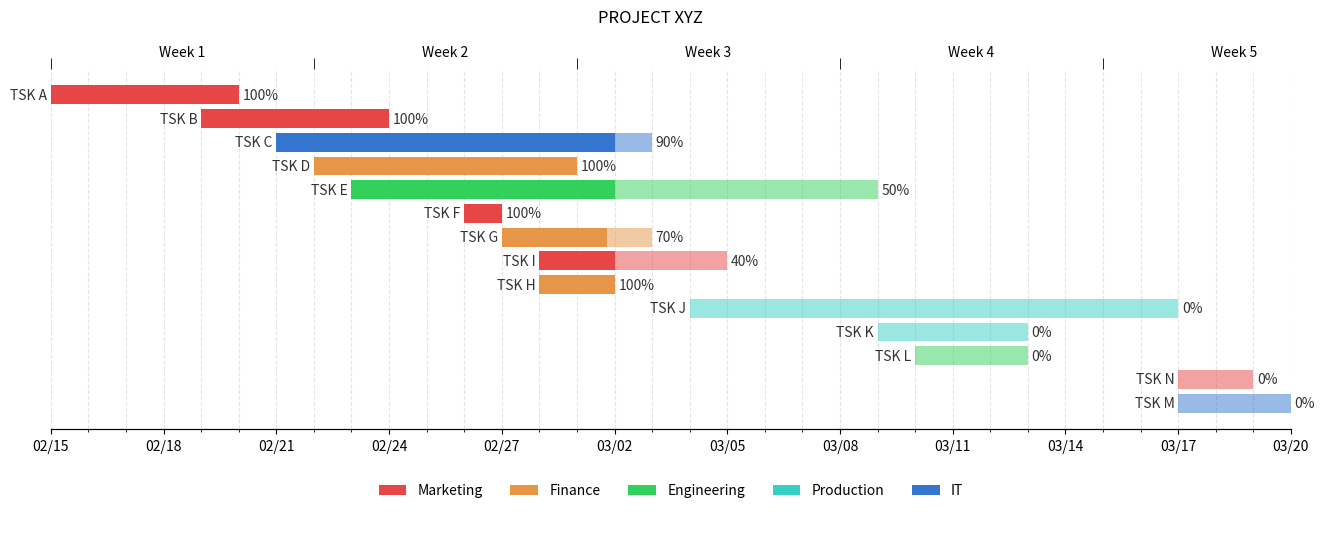

Here is the Python script that generated this plot:
import pandas as pd
import numpy as np
import matplotlib.pyplot as plt
from matplotlib.patches import Patch
from pandas import Timestamp

##### DATA #####
data = {'Task': {0: 'TSK M',
                 1: 'TSK N',
                 2: 'TSK L',
                 3: 'TSK K',
                 4: 'TSK J',
                 5: 'TSK H',
                 6: 'TSK I',
                 7: 'TSK G',
                 8: 'TSK F',
                 9: 'TSK E',
                 10: 'TSK D',
                 11: 'TSK C',
                 12: 'TSK B',
                 13: 'TSK A'},

 'Department': {0: 'IT',
                1: 'MKT',
                2: 'ENG',
                3: 'PROD',
                4: 'PROD',
                5: 'FIN',
                6: 'MKT',
                7: 'FIN',
                8: 'MKT',
                9: 'ENG',
                10: 'FIN',
                11: 'IT',
                12: 'MKT',
                13: 'MKT'},
 
 'Start': {0: Timestamp('2022-03-17 00:00:00'),
           1: Timestamp('2022-03-17 00:00:00'),
           2: Timestamp('2022-03-10 00:00:00'),
           3: Timestamp('2022-03-09 00:00:00'),
           4: Timestamp('2022-03-04 00:00:00'),
           5: Timestamp('2022-02-28 00:00:00'),
           6: Timestamp('2022-02-28 00:00:00'),
           7: Timestamp('2022-02-27 00:00:00'),
           8: Timestamp('2022-02-26 00:00:00'),
           9: Timestamp('2022-02-23 00:00:00'),
           10: Timestamp('2022-02-22 00:00:00'),
           11: Timestamp('2022-02-21 00:00:00'),
           12: Timestamp('2022-02-19 00:00:00'),
           13: Timestamp('2022-02-15 00:00:00')},
 
 'End': {0: Timestamp('2022-03-20 00:00:00'),
         1: Timestamp('2022-03-19 00:00:00'),
         2: Timestamp('2022-03-13 00:00:00'),
         3: Timestamp('2022-03-13 00:00:00'),
         4: Timestamp('2022-03-17 00:00:00'),
         5: Timestamp('2022-03-02 00:00:00'),
         6: Timestamp('2022-03-05 00:00:00'),
         7: Timestamp('2022-03-03 00:00:00'),
         8: Timestamp('2022-02-27 00:00:00'),
         9: Timestamp('2022-03-09 00:00:00'),
         10: Timestamp('2022-03-01 00:00:00'),
         11: Timestamp('2022-03-03 00:00:00'),
         12: Timestamp('2022-02-24 00:00:00'),
         13: Timestamp('2022-02-20 00:00:00')},
 
 'Completion': {0: 0.0,
                1: 0.0,
                2: 0.0,
                3: 0.0,
                4: 0.0,
                5: 1.0,
                6: 0.4,
                7: 0.7,
                8: 1.0,
                9: 0.5,
                10: 1.0,
                11: 0.9,
                12: 1.0,
                13: 1.0}}


##### DATA PREP ##### 
df = pd.DataFrame(data)

# project start date
proj_start = df.Start.min()

# number of days from project start to task start
df['start_num'] = (df.Start-proj_start).dt.days

# number of days from project start to end of tasks
df['end_num'] = (df.End-proj_start).dt.days

# days between start and end of each task
df['days_start_to_end'] = df.end_num - df.start_num

# days between start and current progression of each task
df['current_num'] = (df.days_start_to_end * df.Completion)

# create a column with the color for each department
def color(row):
    c_dict = {'MKT':'#E64646', 'FIN':'#E69646', 'ENG':'#34D05C', 'PROD':'#34D0C3', 'IT':'#3475D0'}
    return c_dict[row['Department']]

df['color'] = df.apply(color, axis=1)

##### PLOT #####
fig, (ax, ax1) = plt.subplots(2, figsize=(16,6), gridspec_kw={'height_ratios':[6, 1]})

# bars
ax.barh(df.Task, df.current_num, left=df.start_num, color=df.color)
ax.barh(df.Task, df.days_start_to_end, left=df.start_num, color=df.color, alpha=0.5)

for idx, row in df.iterrows():
    ax.text(row.end_num+0.1, idx, f"{int(row.Completion*100)}%", va='center', alpha=0.8)
    ax.text(row.start_num-0.1, idx, row.Task, va='center', ha='right', alpha=0.8)


# grid lines
ax.set_axisbelow(True)
ax.xaxis.grid(color='gray', linestyle='dashed', alpha=0.2, which='both')

# ticks
xticks = np.arange(0, df.end_num.max()+1, 3)
xticks_labels = pd.date_range(proj_start, end=df.End.max()).strftime("%m/%d")
xticks_minor = np.arange(0, df.end_num.max()+1, 1)
ax.set_xticks(xticks)
ax.set_xticks(xticks_minor, minor=True)
ax.set_xticklabels(xticks_labels[::3])
ax.set_yticks([])

# ticks top
# create a new axis with the same y
ax_top = ax.twiny()

# align x axis
ax.set_xlim(0, df.end_num.max())
ax_top.set_xlim(0, df.end_num.max())

# top ticks (markings)
xticks_top_minor = np.arange(0, df.end_num.max()+1, 7)
ax_top.set_xticks(xticks_top_minor, minor=True)
# top ticks (label)
xticks_top_major = np.arange(3.5, df.end_num.max()+1, 7)
ax_top.set_xticks(xticks_top_major, minor=False)
# week labels
xticks_top_labels = [f"Week {i}"for i in np.arange(1, len(xticks_top_major)+1, 1)]
ax_top.set_xticklabels(xticks_top_labels, ha='center', minor=False)

# hide major tick (we only want the label)
ax_top.tick_params(which='major', color='w')
# increase minor ticks (to marks the weeks start and end)
ax_top.tick_params(which='minor', length=8, color='k')

# remove spines
ax.spines['right'].set_visible(False)
ax.spines['left'].set_visible(False)
ax.spines['left'].set_position(('outward', 10))
ax.spines['top'].set_visible(False)

ax_top.spines['right'].set_visible(False)
ax_top.spines['left'].set_visible(False)
ax_top.spines['top'].set_visible(False)

plt.suptitle('PROJECT XYZ')

##### LEGENDS #####
legend_elements = [Patch(facecolor='#E64646', label='Marketing'),
                   Patch(facecolor='#E69646', label='Finance'),
                   Patch(facecolor='#34D05C', label='Engineering'),
                   Patch(facecolor='#34D0C3', label='Production'),
                   Patch(facecolor='#3475D0', label='IT')]

ax1.legend(handles=legend_elements, loc='upper center', ncol=5, frameon=False)

# clean second axis
ax1.spines['right'].set_visible(False)
ax1.spines['left'].set_visible(False)
ax1.spines['top'].set_visible(False)
ax1.spines['bottom'].set_visible(False)
ax1.set_xticks([])
ax1.set_yticks([])

plt.show()
#%%
